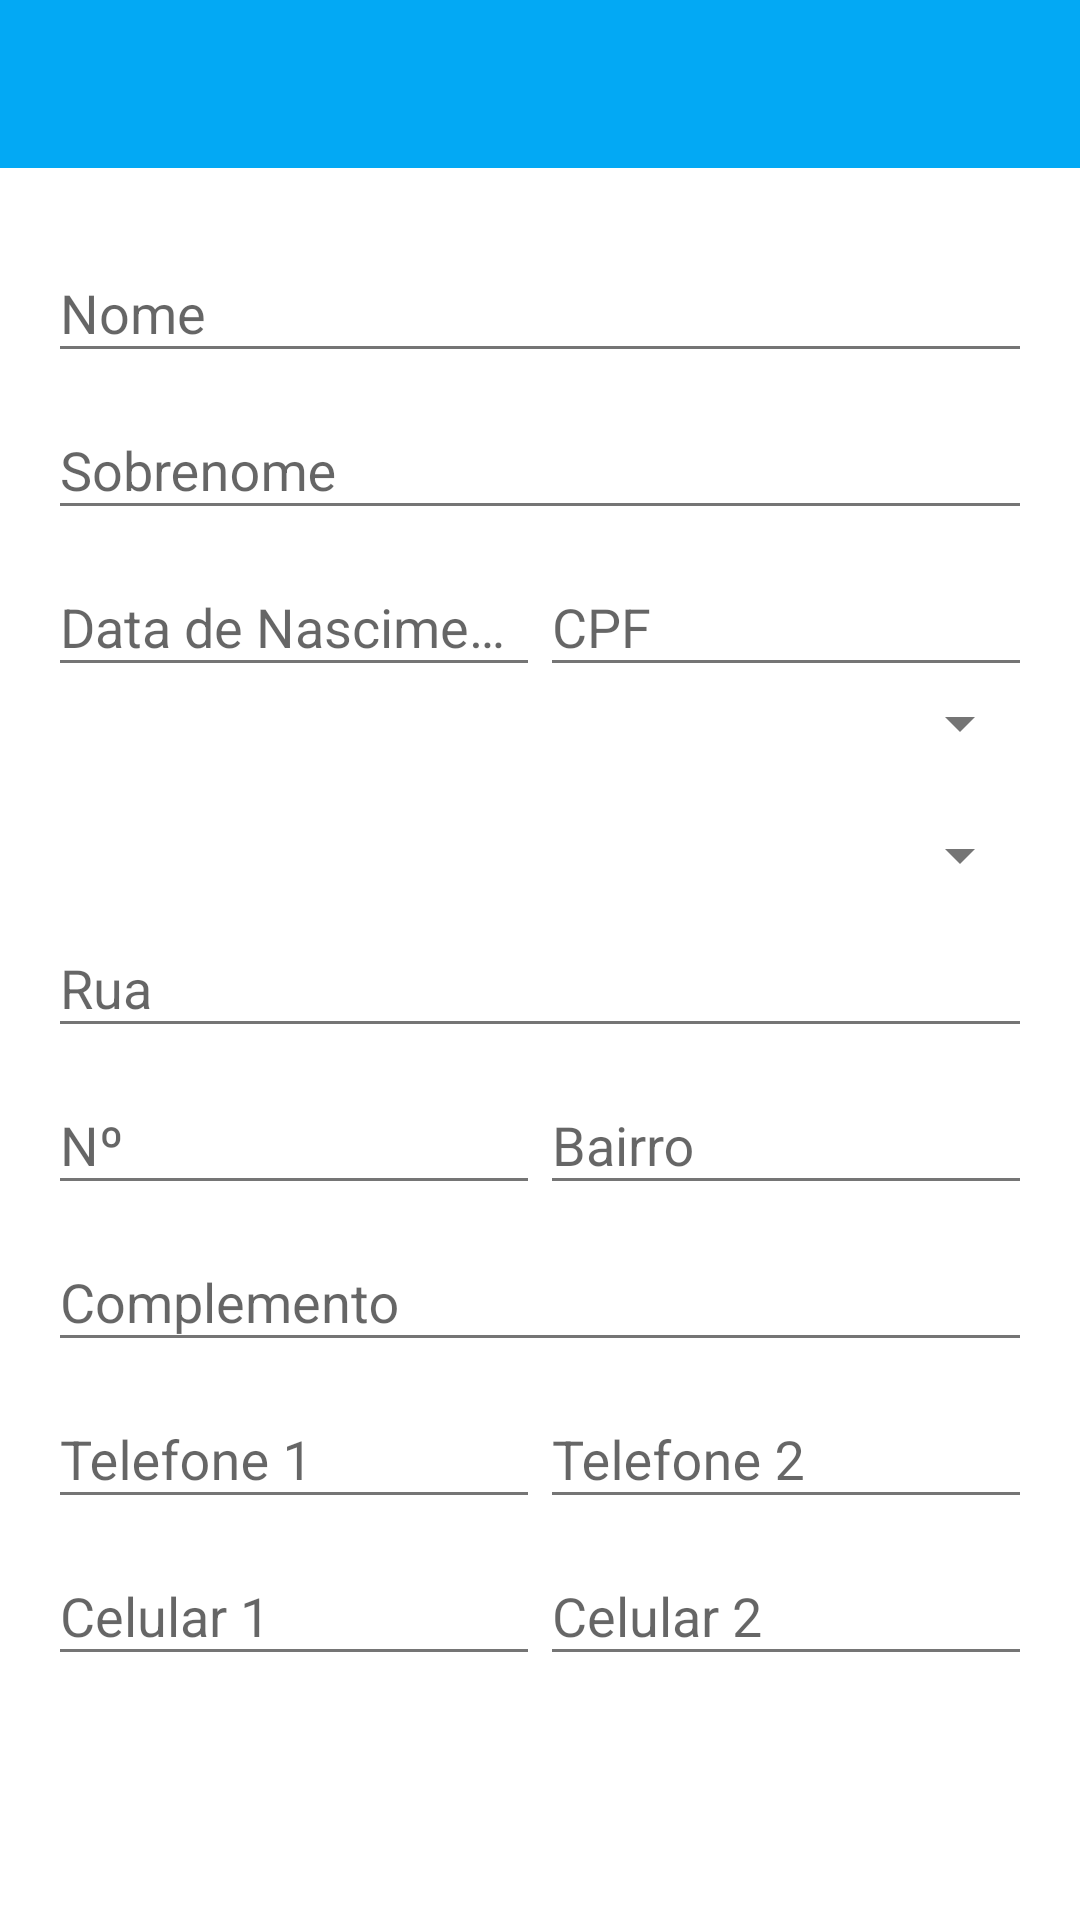

The Android layout XML behind this screen, and the referenced resources:
<!-- AndroidManifest.xml: application theme AppTheme -->
<!-- res/layout/fragment_cadastrar_dados_pessoais.xml -->
<LinearLayout xmlns:android="http://schemas.android.com/apk/res/android"
    xmlns:tools="http://schemas.android.com/tools"
    android:layout_width="match_parent"
    android:layout_height="match_parent"
    android:orientation="vertical">

    <android.support.v7.widget.Toolbar
        android:id="@+id/fragment_cadastrar_dados_pessoais_toolbar"
        android:layout_width="match_parent"
        android:layout_height="?attr/actionBarSize"
        android:background="@color/colorPrimary"/>

    <ScrollView
        android:layout_width="match_parent"
        android:layout_height="match_parent"
        android:orientation="vertical"
        android:padding="16dp">

        <LinearLayout
            android:layout_width="match_parent"
            android:layout_height="match_parent"
            android:orientation="vertical">

            <android.support.design.widget.TextInputLayout
                android:layout_width="match_parent"
                android:layout_height="wrap_content">

                <EditText
                    android:id="@+id/fragment_cadastrar_dados_pessoais_nome"
                    style="@style/StyleEditText"
                    android:layout_width="match_parent"
                    android:layout_height="wrap_content"
                    android:hint="@string/nome" />
            </android.support.design.widget.TextInputLayout>

            <android.support.design.widget.TextInputLayout
                android:layout_width="match_parent"
                android:layout_height="wrap_content">

                <EditText
                    android:id="@+id/fragment_cadastrar_dados_pessoais_sobrenome"
                    style="@style/StyleEditText"
                    android:layout_width="match_parent"
                    android:layout_height="wrap_content"
                    android:hint="@string/sobrenome" />

            </android.support.design.widget.TextInputLayout>

            
            <LinearLayout
                android:layout_width="match_parent"
                android:layout_height="wrap_content"
                android:orientation="horizontal">

                <android.support.design.widget.TextInputLayout
                    android:layout_width="0dp"
                    android:layout_height="wrap_content"
                    android:layout_weight="1">

                    <EditText
                        android:id="@+id/fragment_cadastrar_dados_pessoais_data_nascimento"
                        style="@style/StyleEditTextDate"
                        android:layout_width="match_parent"
                        android:layout_height="wrap_content"
                        android:hint="@string/data_nascimento" />

                </android.support.design.widget.TextInputLayout>

                <android.support.design.widget.TextInputLayout
                    android:layout_width="0dp"
                    android:layout_height="wrap_content"
                    android:layout_weight="1">

                    <EditText
                        android:id="@+id/fragment_cadastrar_dados_pessoais_cpf"
                        style="@style/StyleEditText"
                        android:layout_width="match_parent"
                        android:layout_height="wrap_content"
                        android:hint="@string/cpf"
                        android:maxLength="14" />

                </android.support.design.widget.TextInputLayout>

            </LinearLayout>


            <Spinner
                android:id="@+id/fragment_cadastrar_dados_pessoais_estado"
                android:layout_width="match_parent"
                android:layout_height="wrap_content"
                android:layout_marginBottom="20dp"
           />

            <Spinner
                android:id="@+id/fragment_cadastrar_dados_pessoais_cidade"
                android:layout_width="match_parent"
                android:layout_height="wrap_content"
                android:hint="@string/cidade" />


            <android.support.design.widget.TextInputLayout
                android:layout_width="match_parent"
                android:layout_height="wrap_content">

                <EditText
                    android:id="@+id/fragment_cadastrar_dados_pessoais_rua"
                    style="@style/StyleEditText"
                    android:layout_width="match_parent"
                    android:layout_height="wrap_content"
                    android:hint="@string/rua" />

            </android.support.design.widget.TextInputLayout>

            
            <LinearLayout
                android:layout_width="match_parent"
                android:layout_height="wrap_content"
                android:orientation="horizontal">

                <android.support.design.widget.TextInputLayout
                    android:layout_width="0dp"
                    android:layout_height="wrap_content"
                    android:layout_weight="1">

                    <EditText
                        android:id="@+id/fragment_cadastrar_dados_pessoais_numero"
                        style="@style/StyleEditText"
                        android:layout_width="match_parent"
                        android:layout_height="wrap_content"
                        android:hint="@string/nº"
                        android:inputType="number"
                        android:maxLength="5" />

                </android.support.design.widget.TextInputLayout>

                <android.support.design.widget.TextInputLayout
                    android:layout_width="0dp"
                    android:layout_height="wrap_content"
                    android:layout_weight="1">

                    <EditText
                        android:id="@+id/fragment_cadastrar_dados_pessoais_bairro"
                        style="@style/StyleEditText"
                        android:layout_width="match_parent"
                        android:layout_height="wrap_content"
                        android:hint="@string/bairro" />

                </android.support.design.widget.TextInputLayout>

            </LinearLayout>

            <android.support.design.widget.TextInputLayout
                android:layout_width="match_parent"
                android:layout_height="wrap_content">

                <EditText
                    android:id="@+id/fragment_cadastrar_dados_pessoais_complemento"
                    style="@style/StyleEditText"
                    android:layout_width="match_parent"
                    android:layout_height="wrap_content"
                    android:hint="@string/complemento" />

            </android.support.design.widget.TextInputLayout>

            
            <LinearLayout
                android:layout_width="match_parent"
                android:layout_height="wrap_content"
                android:orientation="horizontal">

                <android.support.design.widget.TextInputLayout
                    android:layout_width="0dp"
                    android:layout_height="wrap_content"
                    android:layout_weight="1">

                    <EditText
                        android:id="@+id/fragment_cadastrar_dados_pessoais_telefone1"
                        style="@style/StyleEditText"
                        android:layout_width="match_parent"
                        android:layout_height="wrap_content"
                        android:hint="@string/telefone1"
                        android:maxLength="14" />

                </android.support.design.widget.TextInputLayout>

                <android.support.design.widget.TextInputLayout
                    android:layout_width="0dp"
                    android:layout_height="wrap_content"
                    android:layout_weight="1">

                    <EditText
                        android:id="@+id/fragment_cadastrar_dados_pessoais_telefone2"
                        style="@style/StyleEditText"
                        android:layout_width="match_parent"
                        android:layout_height="wrap_content"
                        android:hint="@string/telefone2"
                        android:maxLength="14" />

                </android.support.design.widget.TextInputLayout>

            </LinearLayout>

            
            <LinearLayout
                android:layout_width="match_parent"
                android:layout_height="wrap_content"
                android:orientation="horizontal">

                <android.support.design.widget.TextInputLayout
                    android:layout_width="0dp"
                    android:layout_height="wrap_content"
                    android:layout_weight="1">

                    <EditText
                        android:id="@+id/fragment_cadastrar_dados_pessoais_celular1"
                        style="@style/StyleEditText"
                        android:layout_width="match_parent"
                        android:layout_height="wrap_content"
                        android:hint="@string/celular1"
                        android:maxLength="14" />

                </android.support.design.widget.TextInputLayout>

                <android.support.design.widget.TextInputLayout
                    android:layout_width="0dp"
                    android:layout_height="wrap_content"
                    android:layout_weight="1">

                    <EditText
                        android:id="@+id/fragment_cadastrar_dados_pessoais_celular2"
                        style="@style/StyleEditText"
                        android:layout_width="match_parent"
                        android:layout_height="wrap_content"
                        android:hint="@string/celular2"
                        android:maxLength="14" />

                </android.support.design.widget.TextInputLayout>

            </LinearLayout>

        </LinearLayout>
    </ScrollView>


</LinearLayout>
<!-- resources referenced by this layout -->
<resources>
  <color name="colorPrimary">#03A9F4</color>
  <string name="bairro">Bairro</string>
  <string name="celular1">Celular 1</string>
  <string name="celular2">Celular 2</string>
  <string name="cidade">Cidade</string>
  <string name="complemento">Complemento</string>
  <string name="cpf">CPF</string>
  <string name="data_nascimento">Data de Nascimento</string>
  <string name="nome">Nome</string>
  <string name="rua">Rua</string>
  <string name="sobrenome">Sobrenome</string>
  <string name="telefone1">Telefone 1</string>
  <string name="telefone2">Telefone 2</string>
  <style name="StyleEditText">
          <item name="android:maxLines">1</item>
          <item name="android:maxLength">100</item>
          <item name="android:singleLine">true</item>
          <item name="android:textColor">@color/gray_75</item>
          <item name="android:inputType">textCapWords</item>
      </style>
  <style name="StyleEditTextDate">
          <item name="android:maxLines">1</item>
          <item name="android:focusable">false</item>
          <item name="android:singleLine">true</item>
          <item name="android:textColor">@color/gray_75</item>
          <item name="android:inputType">date</item>
      </style>
  <style name="AppTheme" parent="Theme.AppCompat.Light.NoActionBar">
          
          <item name="colorPrimary">@color/colorPrimary</item>
          <item name="colorPrimaryDark">@color/colorPrimaryDark</item>
          <item name="colorAccent">@color/colorPrimary</item>
          <item name="android:windowBackground">@color/white</item>
  
          <item name="android:textColorPrimary">@color/black_21</item>
          <item name="android:textColorSecondary">@color/gray_75</item>
          <item name="android:divider">@color/gray_d9</item>
          <item name="android:icon">@color/white</item>
  
          <item name="android:listViewStyle">@style/ListViewStyle</item>
  
  
      </style>
  <color name="gray_75">#757575</color>
  <color name="colorPrimaryDark">#0288D1</color>
  <color name="white">#ffffff</color>
  <color name="black_21">#212121</color>
  <color name="gray_d9">#d9d9d9</color>
  <style name="ListViewStyle" parent="@android:style/Widget.ListView">
          <item name="android:background">@color/white</item>
          <item name="android:divider">@color/gray_d9</item>
      </style>
</resources>
